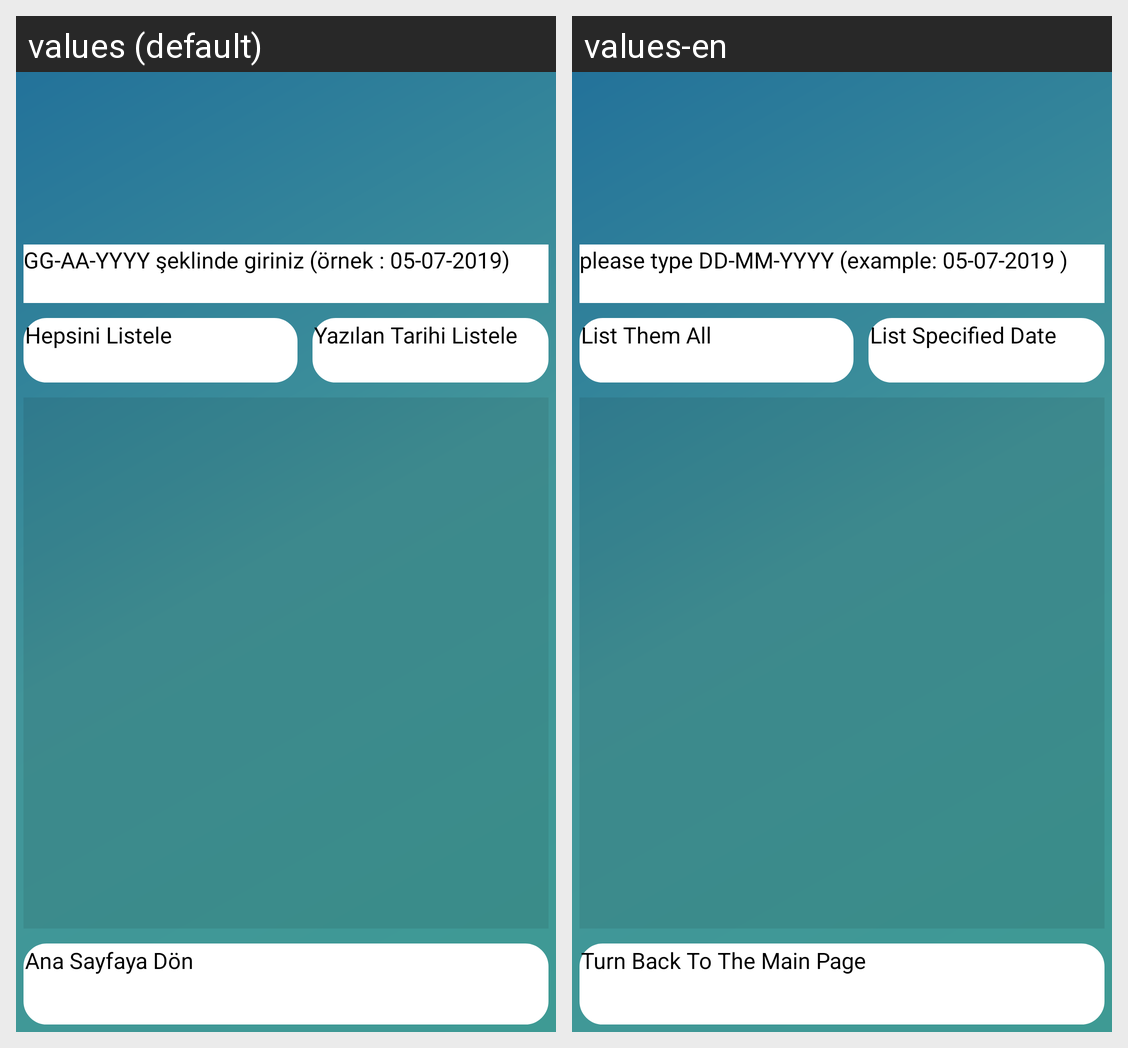

Strings drawn on this Android screen and how each of the app's shown locales translates them:
Android screen res/layout/activity_log.xml rendered under 2 locales, left to right: values (default), values-en. Device: Nexus 5 (rendered at 1080×1920; each locale shown at half size, 540×960, under a caption strip naming it); theme AppTheme.NoActionBar.
Strings drawn on this screen, with the default value and each locale's value (text and hints the layout hard-codes, and strings that could not be matched under every locale, appear in the picture but are not listed):

Specific_Date
  values: GG-AA-YYYY şeklinde giriniz (örnek : 05-07-2019)
  values-en: please type DD-MM-YYYY (example: 05-07-2019 )

List_All
  values: Hepsini Listele
  values-en: List Them All

List_Specific_Date
  values: Yazılan Tarihi Listele
  values-en: List Specified Date

Go_Back
  values: Ana Sayfaya Dön
  values-en: Turn Back To The Main Page
